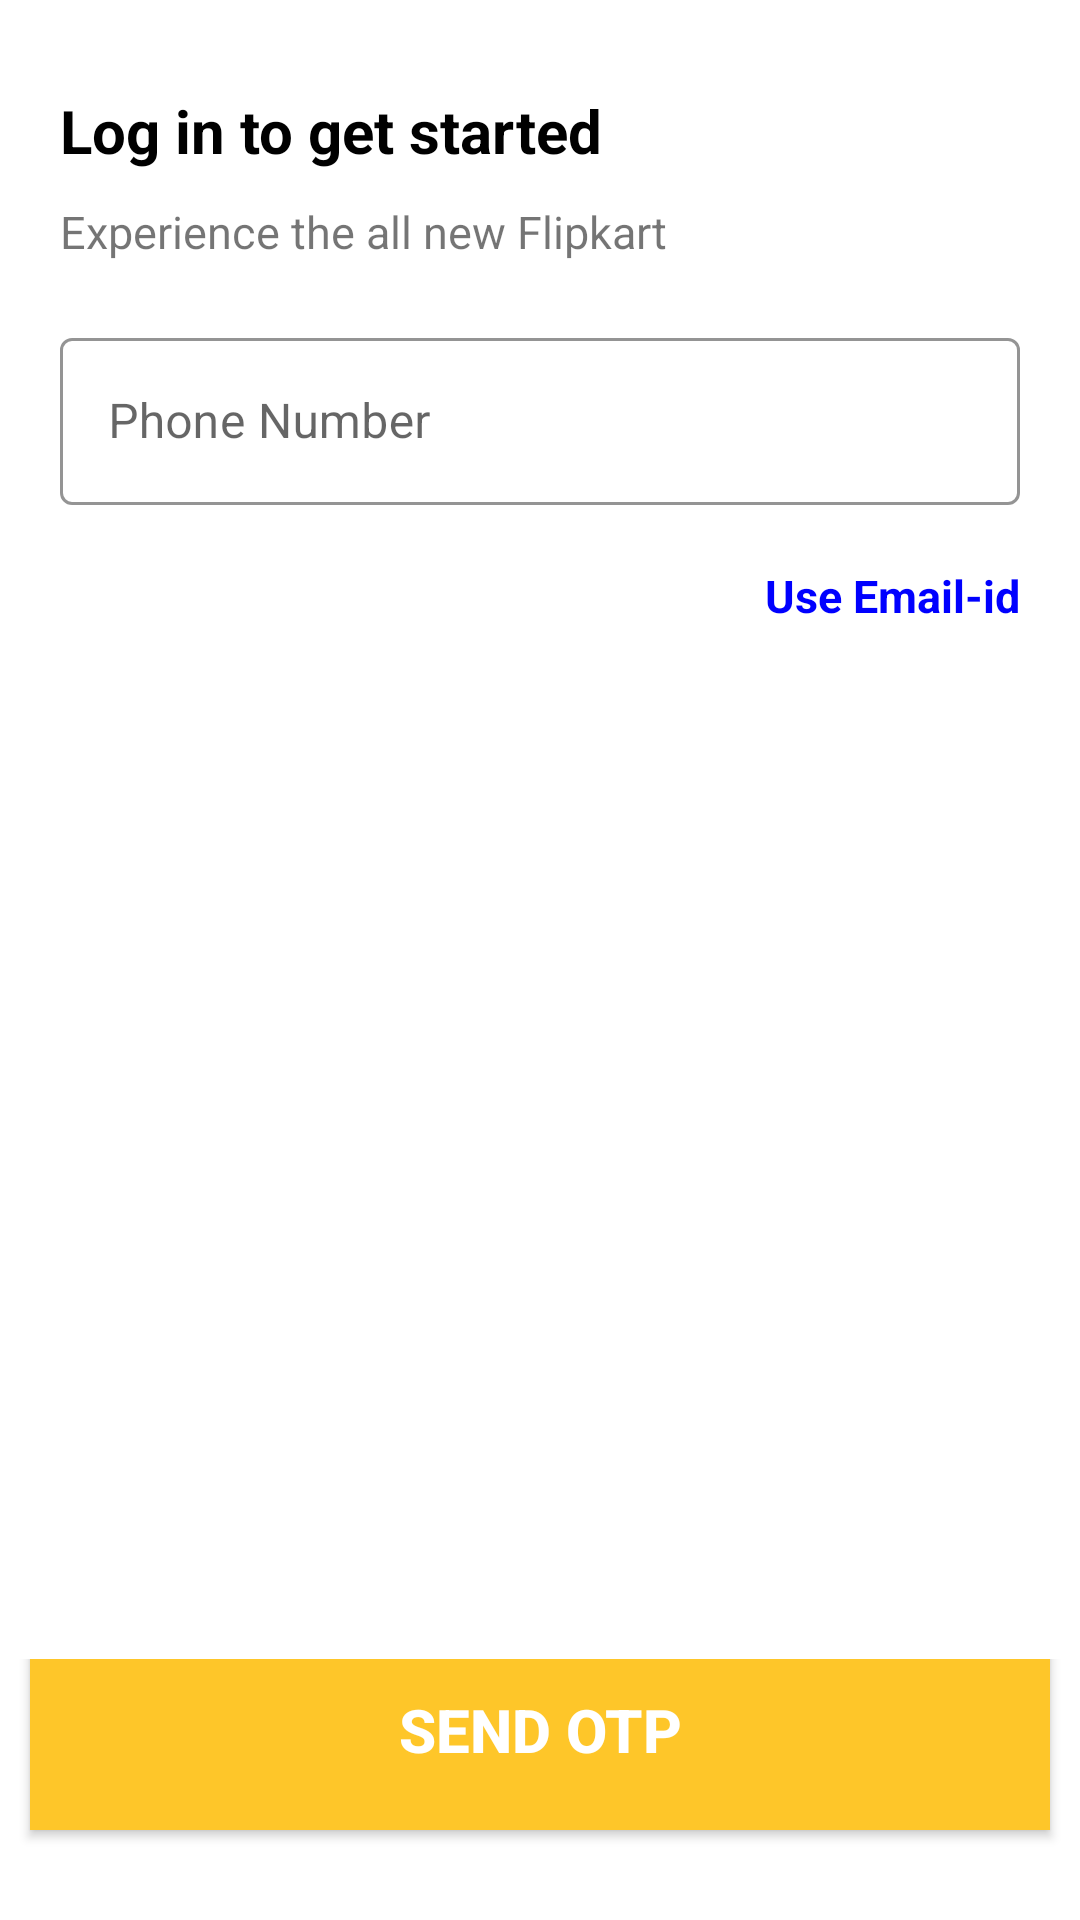

This screen was rendered from an Android layout file. Write that file and the resources it references.
<!-- AndroidManifest.xml: application theme Theme.Flipkart -->
<!-- res/layout/fragment_use_phone_number.xml -->
<?xml version="1.0" encoding="utf-8"?>
<androidx.constraintlayout.widget.ConstraintLayout xmlns:android="http://schemas.android.com/apk/res/android"
    xmlns:tools="http://schemas.android.com/tools"
    android:layout_width="match_parent"
    android:layout_height="match_parent"
    xmlns:app="http://schemas.android.com/apk/res-auto"
    android:background="@color/white"
    android:theme="@style/Theme.MaterialComponents.DayNight.DarkActionBar"
    tools:context=".Fragments.UsePhoneNumber">

    <LinearLayout
        android:layout_width="match_parent"
        android:layout_height="match_parent"
        android:orientation="vertical"
        android:id="@+id/llEmail">

        <TextView
            android:id="@+id/tvLogintogetstart"
            android:layout_width="match_parent"
            android:layout_height="wrap_content"
            android:layout_marginTop="@dimen/dp_30"
            android:text="@string/Logintogetstarted"
            android:textColor="@color/black"
            android:textSize="@dimen/sp_20"
            android:textStyle="bold"
            android:layout_marginLeft="@dimen/dp_20"/>

        <TextView
            android:layout_width="match_parent"
            android:layout_height="wrap_content"
            android:layout_marginTop="@dimen/dp_10"
            android:text="@string/ExperiencetheallnewFlipkart"
            android:textSize="@dimen/sp_15"
            android:layout_marginLeft="@dimen/dp_20"/>

        <com.google.android.material.textfield.TextInputLayout
            android:layout_width="match_parent"
            android:layout_height="wrap_content"
            android:layout_margin="@dimen/dp_20"
            app:boxStrokeColor="@color/blue"
            app:hintTextColor="@color/blue"
            android:hint="Phone Number"
            style="@style/Widget.MaterialComponents.TextInputLayout.OutlinedBox">

            <com.google.android.material.textfield.TextInputEditText
                android:layout_width="match_parent"
                android:id="@+id/otlPhone"
                android:inputType="number"
                android:layout_height="wrap_content"
                />

        </com.google.android.material.textfield.TextInputLayout>

        <TextView
            android:id="@+id/useEmailId"
            android:layout_width="wrap_content"
            android:layout_height="wrap_content"
            android:text="Use Email-id"
            android:textSize="@dimen/sp_15"
            android:layout_gravity="end"
            android:textStyle="bold"
            android:background="@color/white"
            android:textColor="@color/blue"
            android:layout_marginRight="@dimen/dp_20"/>

    </LinearLayout>


    <LinearLayout
        android:id="@+id/llContinue"
        android:layout_width="match_parent"
        android:layout_height="wrap_content"
        android:gravity="bottom"
        app:layout_constraintBottom_toBottomOf="parent"
        app:layout_constraintStart_toStartOf="parent"
        app:layout_constraintEnd_toEndOf="parent"
        android:elevation="@dimen/dp_10">

        <Button
            android:id="@+id/btnContinue"
            android:layout_width="match_parent"
            android:layout_height="wrap_content"
            android:layout_margin="@dimen/dp_10"
            android:padding="@dimen/dp_20"
            android:background="@color/yellow_bumble"
            android:textColor="@color/white"
            android:text="@string/sendOTP"
            android:textSize="@dimen/sp_20"
            android:textStyle="bold" />
    </LinearLayout>

</androidx.constraintlayout.widget.ConstraintLayout>
<!-- resources referenced by this layout -->
<resources>
  <color name="black">#000000</color>
  <color name="blue">#0000ff</color>
  <color name="white">#FFFFFF</color>
  <color name="yellow_bumble">#FEC629</color>
  <dimen name="dp_10">10dp</dimen>
  <dimen name="dp_20">20dp</dimen>
  <dimen name="dp_30">30dp</dimen>
  <dimen name="sp_15">15sp</dimen>
  <dimen name="sp_20">20sp</dimen>
  <string name="ExperiencetheallnewFlipkart">Experience the all new Flipkart</string>
  <string name="Logintogetstarted">Log in to get started</string>
  <string name="sendOTP">Send OTP</string>
  <style name="Theme.Flipkart" parent="Theme.AppCompat.Light.NoActionBar">
          
          <item name="colorPrimary">@color/Flipkart_Blue</item>
          <item name="colorPrimaryVariant">@color/Flipkart_Blue</item>
          <item name="colorOnPrimary">@color/white</item>
          
          <item name="colorSecondary">@color/teal_200</item>
          <item name="colorSecondaryVariant">@color/teal_700</item>
          <item name="colorOnSecondary">@color/black</item>
          
          <item name="android:statusBarColor" tools:targetApi="l">?attr/colorPrimaryVariant</item>
          
      </style>
  <color name="Flipkart_Blue">#2874F0</color>
  <color name="teal_200">#FF03DAC5</color>
  <color name="teal_700">#FF018786</color>
</resources>
